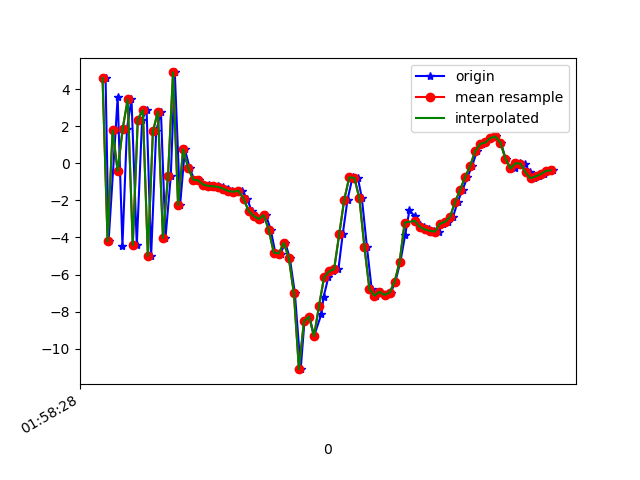

Values plotted in this chart, from the file beside it:
1617847108772, 542752332910635, 4.5985565, 2.1582294, 5.3519716
1617847108784, 542752352141405, -4.197, 0.5555, 1.378
1617847108812, 542752371372175, 1.776, 1.974, -6.527
1617847108820, 542752390602945, 3.589, 2.296, 7.629
1617847108839, 542752409833715, -4.441, 0.6333, -1.628
1617847108857, 542752429064485, 1.867, 1.787, -5.89
1617847108875, 542752448295255, 3.459, 1.549, 8.076
1617847108896, 542752467526025, -4.411, -0.01332, -2.211
1617847108917, 542752486756795, 2.356, 1.739, -4.889
1617847108935, 542752505987565, 2.872, 1.32, 8.388
1617847108953, 542752525218335, -4.989, -0.4324, -0.204
1617847108973, 542752544449105, 1.723, 1.142, -4.826
1617847108992, 542752563679875, 2.789, 1.606, 8.106
1617847109010, 542752582910645, -4.024, -0.04743, 3.569
1617847109031, 542752602141415, -0.6885, 0.5853, -5.78
1617847109047, 542752621372185, 4.901, 1.558, 6.256
1617847109068, 542752640602955, -2.259, -0.04587, 8.217
1617847109087, 542752659833725, 0.7516, 0.6381, 1.221
1617847109106, 542752679064495, -0.2456, 0.009876, 3.114
1617847109124, 542752698295265, -0.8823, -0.4047, 2.334
1617847109143, 542752717526035, -0.9195, -0.229, 2.175
1617847109163, 542752736756805, -1.153, -0.02504, 1.544
1617847109181, 542752755987575, -1.179, -0.5322, 1.498
1617847109199, 542752775218345, -1.259, -1.024, 1.6
1617847109218, 542752794449115, -1.241, -0.9255, 1.112
1617847109239, 542752813679885, -1.276, -0.2859, 0.5905
1617847109258, 542752832910655, -1.377, 0.1999, 0.2088
1617847109276, 542752852141425, -1.5, 0.4162, -0.4803
1617847109295, 542752871372195, -1.535, 0.6087, -1.096
1617847109315, 542752890602965, -1.477, 0.8873, -1.916
1617847109334, 542752909833735, -1.902, 1.899, -3.809
1617847109352, 542752929064505, -2.565, 3.877, -5.753
1617847109371, 542752948295275, -2.836, 3.74, -6.358
1617847109391, 542752967526045, -3.008, 2.457, -6.104
1617847109409, 542752986756815, -2.795, 3.948, -7.853
1617847109428, 542753005987585, -3.582, 5.468, -10.74
1617847109446, 542753025218355, -4.811, 5.492, -10.49
1617847109467, 542753044449125, -4.866, 5.367, -10.42
1617847109486, 542753063679895, -4.282, 5.967, -9.832
1617847109504, 542753082910665, -5.132, 4.975, -8.681
1617847109524, 542753102141435, -7.013, 0.8238, -6.707
1617847109547, 542753121372205, -11.1, -7.802, -0.1155
1617847109562, 542753140602975, -8.524, -4.066, 1.816
1617847109582, 542753159833745, -8.266, -2.102, 6.316
1617847109600, 542753179064515, -9.321, -3.856, 10.89
1617847109629, 542753198295285, -8.141, -5.442, 12.72
1617847109638, 542753217526055, -7.202, -5.592, 12.69
1617847109657, 542753236756825, -6.141, -2.773, 15.13
1617847109675, 542753255987595, -5.834, -0.2247, 15.77
1617847109697, 542753275218365, -5.697, -0.9761, 15.04
1617847109714, 542753294449135, -3.825, -2.257, 13.08
1617847109733, 542753313679905, -1.96, -2.563, 10.86
1617847109753, 542753332910675, -0.7529, -2.666, 9.042
1617847109774, 542753352141445, -0.7848, -2.362, 8.265
1617847109790, 542753371372215, -1.876, -2.191, 7.194
1617847109810, 542753390602985, -4.496, -3.128, 5.286
1617847109829, 542753409833755, -6.785, -3.895, 3.303
1617847109847, 542753429064525, -7.137, -3.658, 2.258
1617847109867, 542753448295295, -6.934, -3.505, 1.598
1617847109886, 542753467526065, -7.099, -2.981, 1.423
1617847109905, 542753486756835, -6.972, -2.631, -0.4864
... 34 more rows
